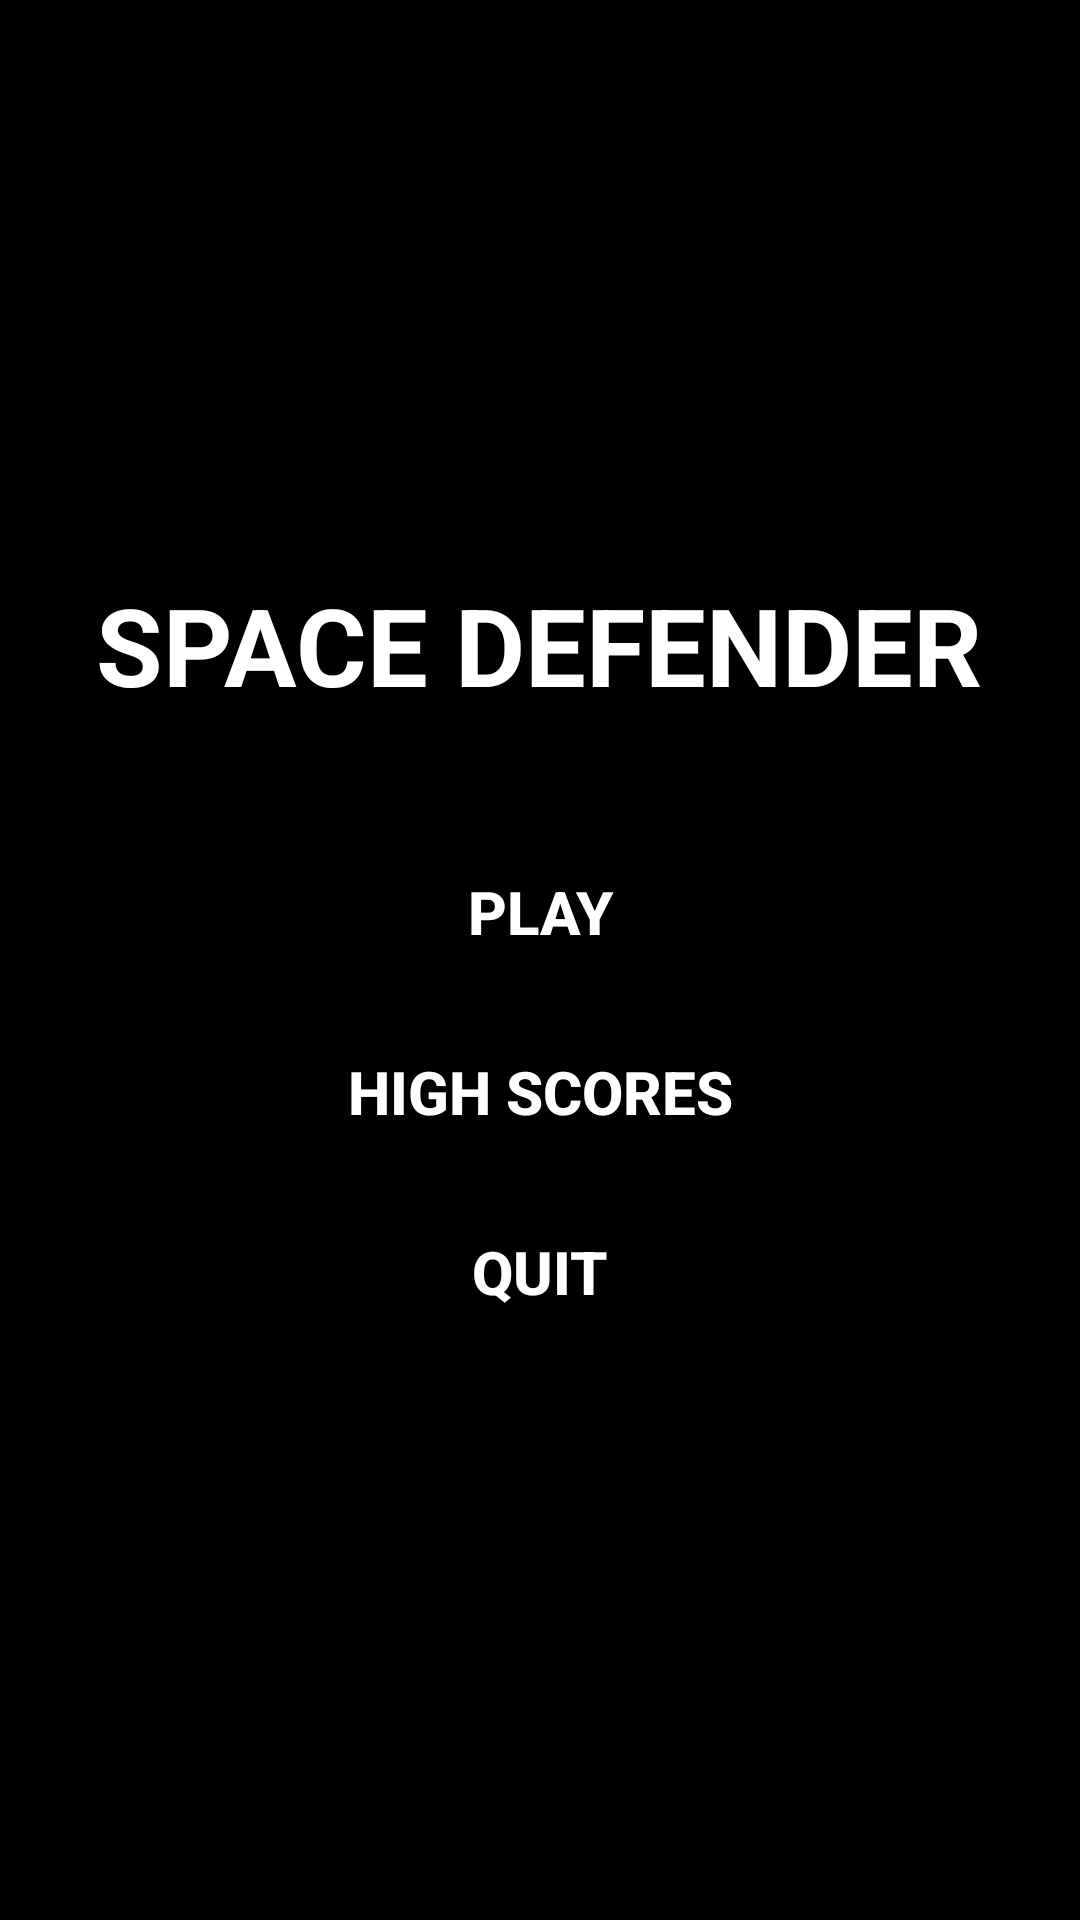

Write the Android layout XML for this screen, with the resource values it uses.
<!-- AndroidManifest.xml: application theme Theme.BMS_FinalExer4 -->
<!-- res/layout/mainmenu_layout.xml -->
<?xml version="1.0" encoding="utf-8"?>
<LinearLayout xmlns:android="http://schemas.android.com/apk/res/android"
    android:layout_width="match_parent"
    android:layout_height="match_parent"
    android:background="#000000"
    android:gravity="center"
    android:orientation="vertical">

    <TextView
        android:layout_width="wrap_content"
        android:layout_height="wrap_content"
        android:layout_marginBottom="40dp"
        android:text="SPACE DEFENDER"
        android:textColor="#FFFFFF"
        android:textSize="36sp"
        android:textStyle="bold" />

    <Button
        android:id="@+id/play_button"
        android:layout_width="200dp"
        android:layout_height="50dp"
        android:layout_marginBottom="10dp"
        android:backgroundTint="#000000"
        android:text="PLAY"
        android:textColor="#FFFFFF"
        android:textSize="20sp"
        android:textStyle="bold" />

    <Button
        android:id="@+id/highscore_button"
        android:layout_width="200dp"
        android:layout_height="50dp"
        android:layout_marginBottom="10dp"
        android:backgroundTint="#000000"
        android:text="HIGH SCORES"
        android:textColor="#FFFFFF"
        android:textSize="20sp"
        android:textStyle="bold" />

    <Button
        android:id="@+id/quit_button"
        android:layout_width="200dp"
        android:layout_height="50dp"
        android:backgroundTint="#000000"
        android:text="QUIT"
        android:textColor="#FFFFFF"
        android:textSize="20sp"
        android:textStyle="bold" />
</LinearLayout>
<!-- resources referenced by this layout -->
<resources>
  <style name="Theme.BMS_FinalExer4" parent="Base.Theme.BMS_FinalExer4" />
  <style name="Base.Theme.BMS_FinalExer4" parent="Theme.Material3.DayNight.NoActionBar">
          
          
      </style>
</resources>
